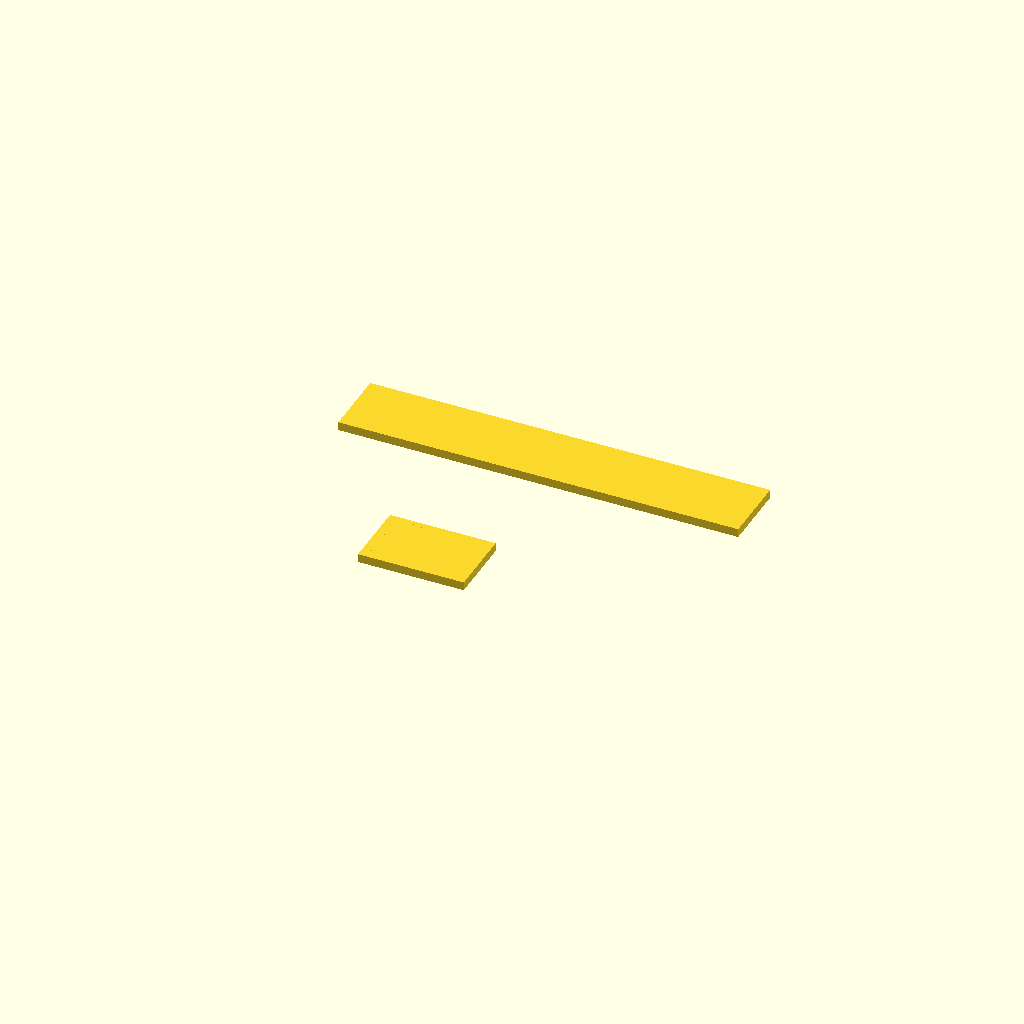
Cell 1: the model at its default parameters.
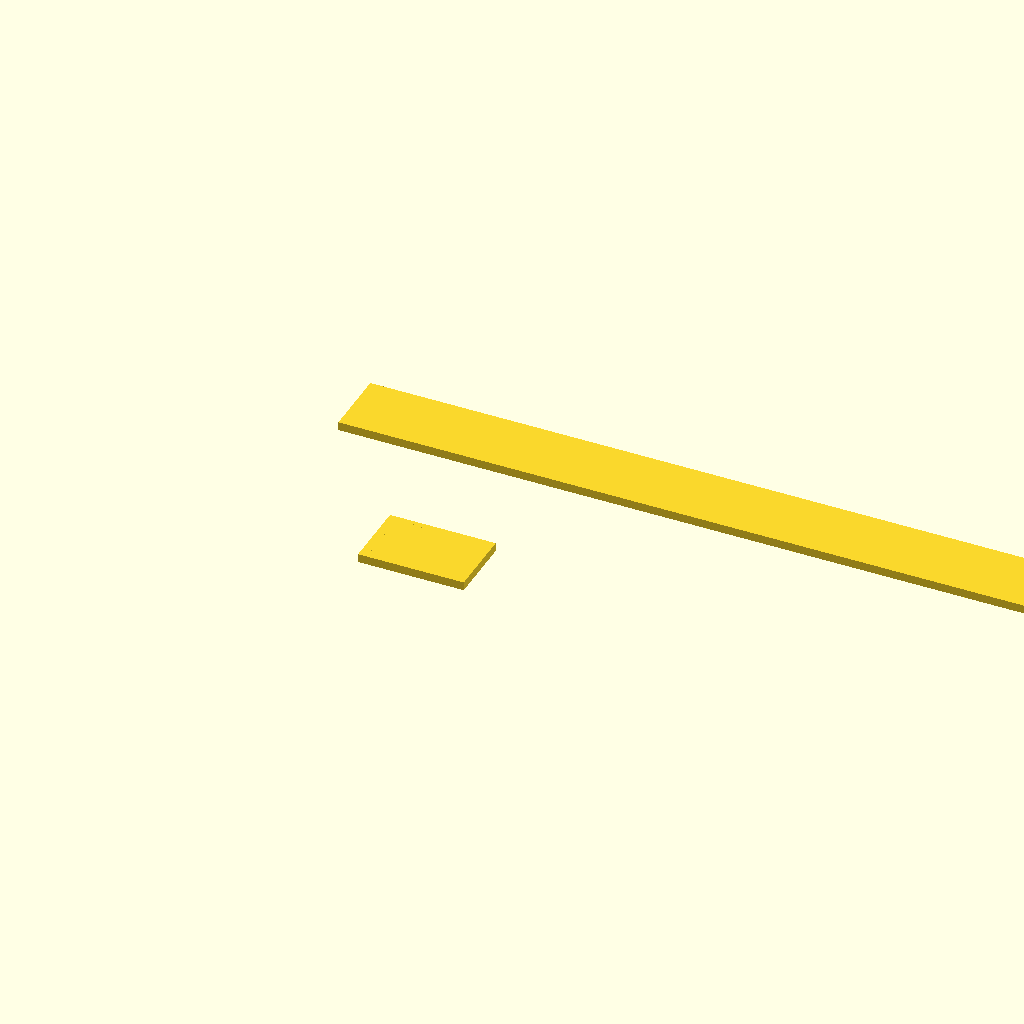
Cell 2: the same model with plate_len = 140.
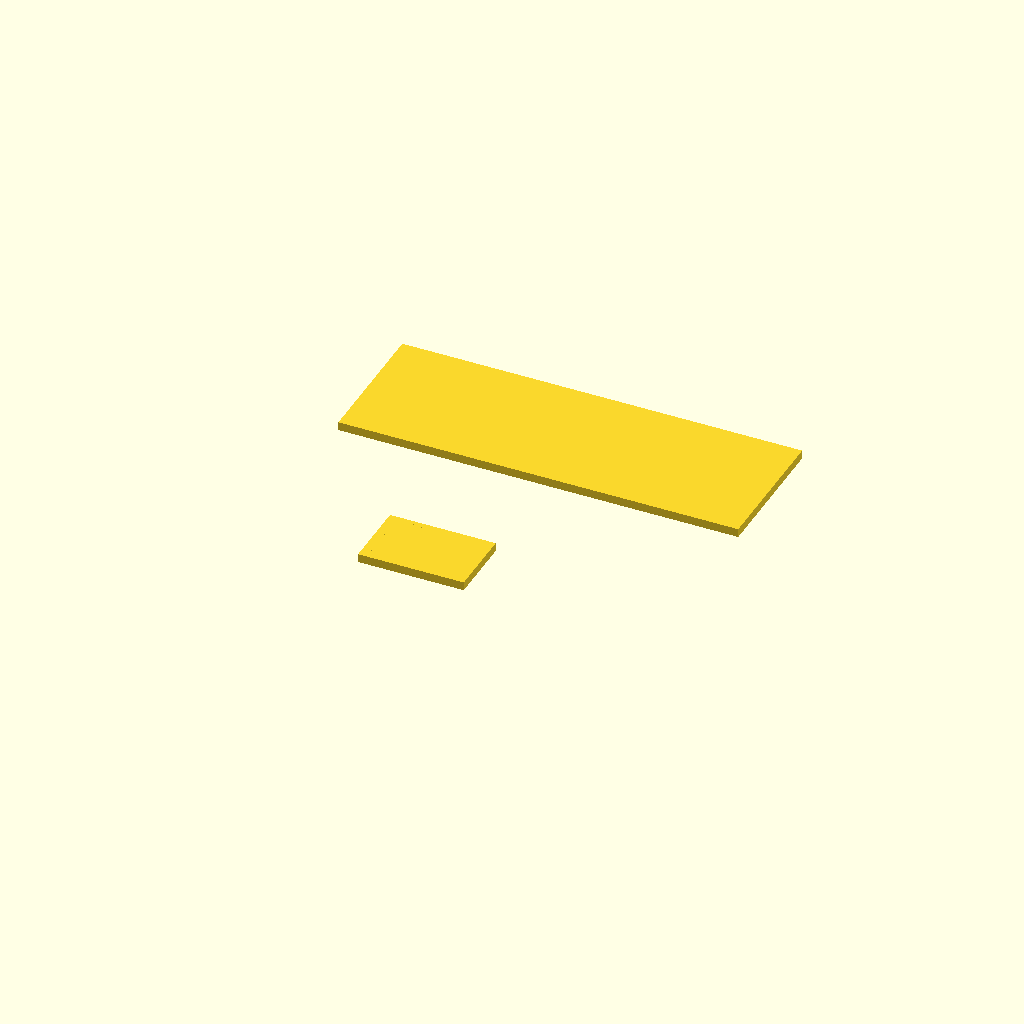
Cell 3: plate_wid = 24 (everything else at default).
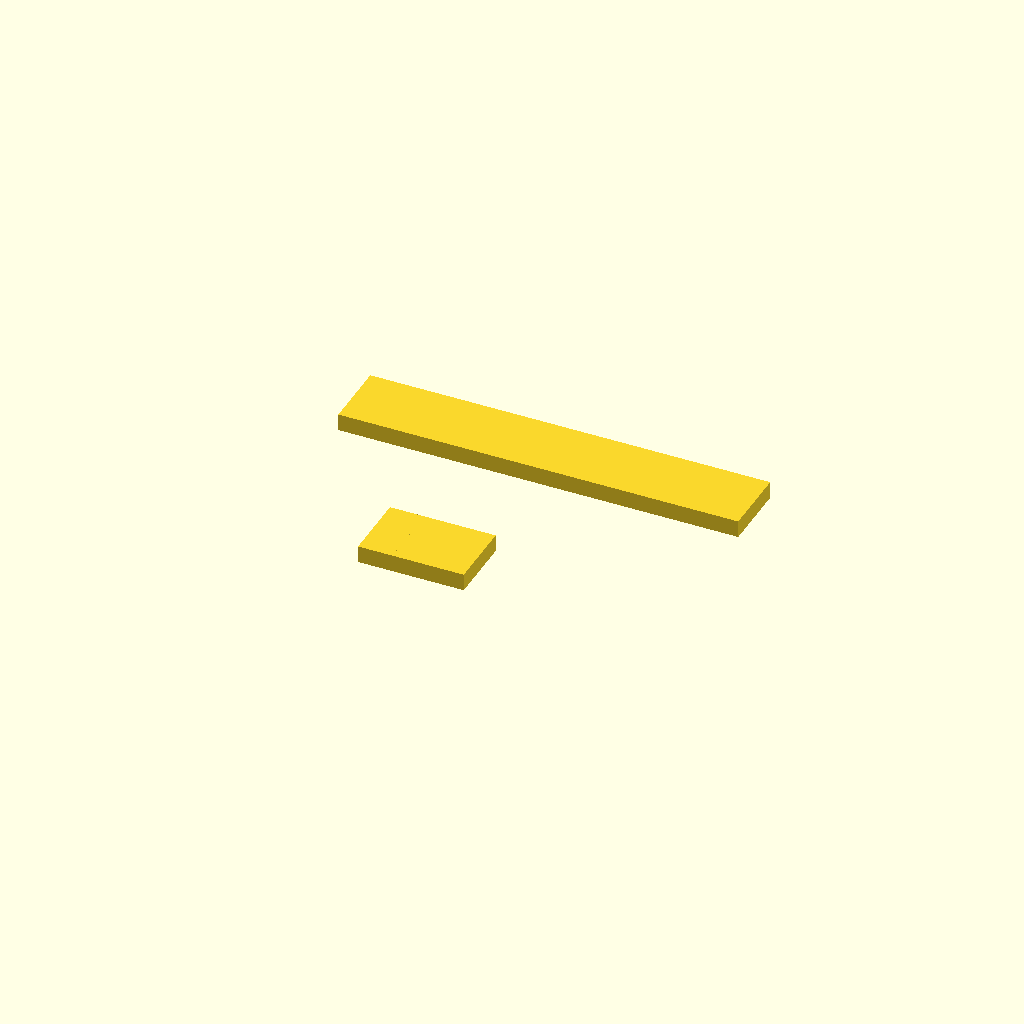
Cell 4: plate_thk = 3 (everything else at default).
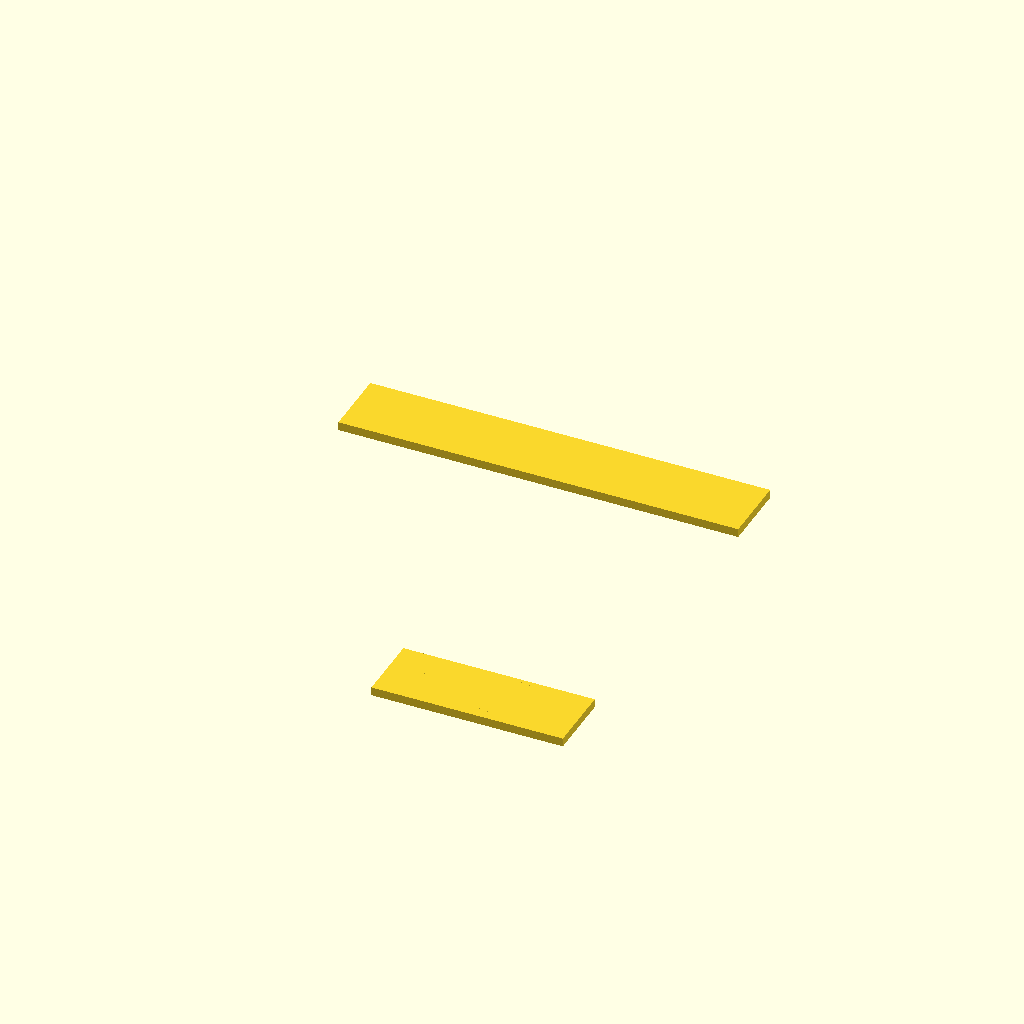
Cell 5: tooth_count = 20 (everything else at default).
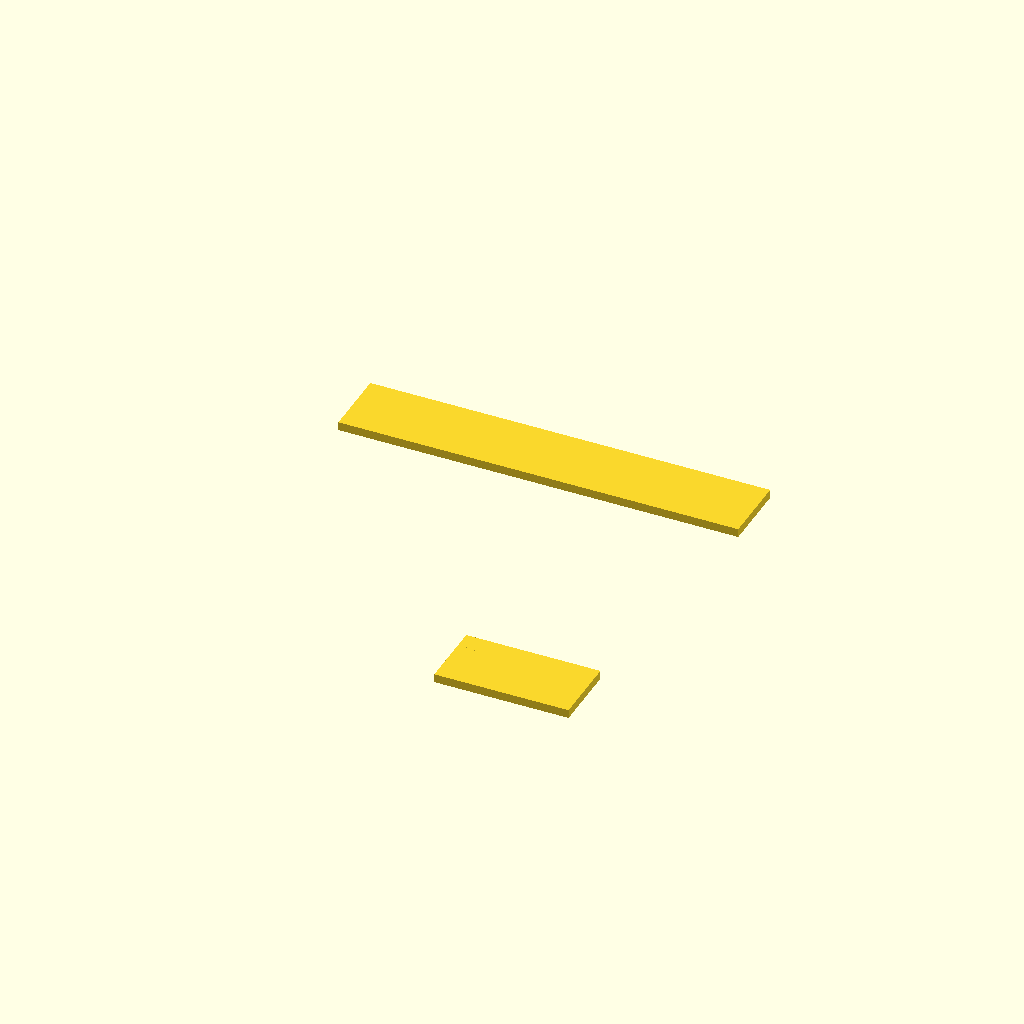
Cell 6: tooth_w = 10 (everything else at default).
One fixed orthographic camera (rotation 55°, 0°, 25°; colour scheme Cornfield) for every cell.
The OpenSCAD source (bench/results/box-v5-k8/code/tiiny_ATinyGreenCell_scadcoder-qwen3.5-9b-v5/gel_comb_10well_s7_a2.scad):
// 10-well agarose gel comb, printed flat
// Units: mm

$fn = 64;

// Plate
plate_len   = 70;   // spine length (X)
plate_wid   = 12;   // spine width (Y)
plate_thk   = 1.5;  // plate thickness (Z)

// Teeth
tooth_count = 10;   // number of teeth
tooth_w     = 5.0;  // tooth width (X)
tooth_l     = 12;   // tooth length (Y)
tooth_gap   = 1.5;  // gap between teeth (X)

// Derived
row_len    = (tooth_count - 1) * tooth_gap + tooth_count * tooth_w;  // 55 mm
overhang   = row_len / 2;                                            // centre offset in -Y

difference() {
    union() {
        // Spine
        translate([0, 0, 0])
            cube([plate_len, plate_wid, plate_thk]);

        // Teeth
        for (i = [0 : tooth_count - 1]) {
            x = (i - (tooth_count - 1) / 2) * tooth_gap + tooth_count * tooth_w / 2;
            translate([x, -overhang, 0])
                cube([tooth_w, tooth_l, plate_thk]);
        }
    }
}
Customizer parameters (derived from the source; name, type, default, range or options):
plate_len: number, default 70
plate_wid: number, default 12
plate_thk: number, default 1.5
tooth_count: number, default 10
tooth_w: number, default 5
tooth_l: number, default 12
tooth_gap: number, default 1.5
